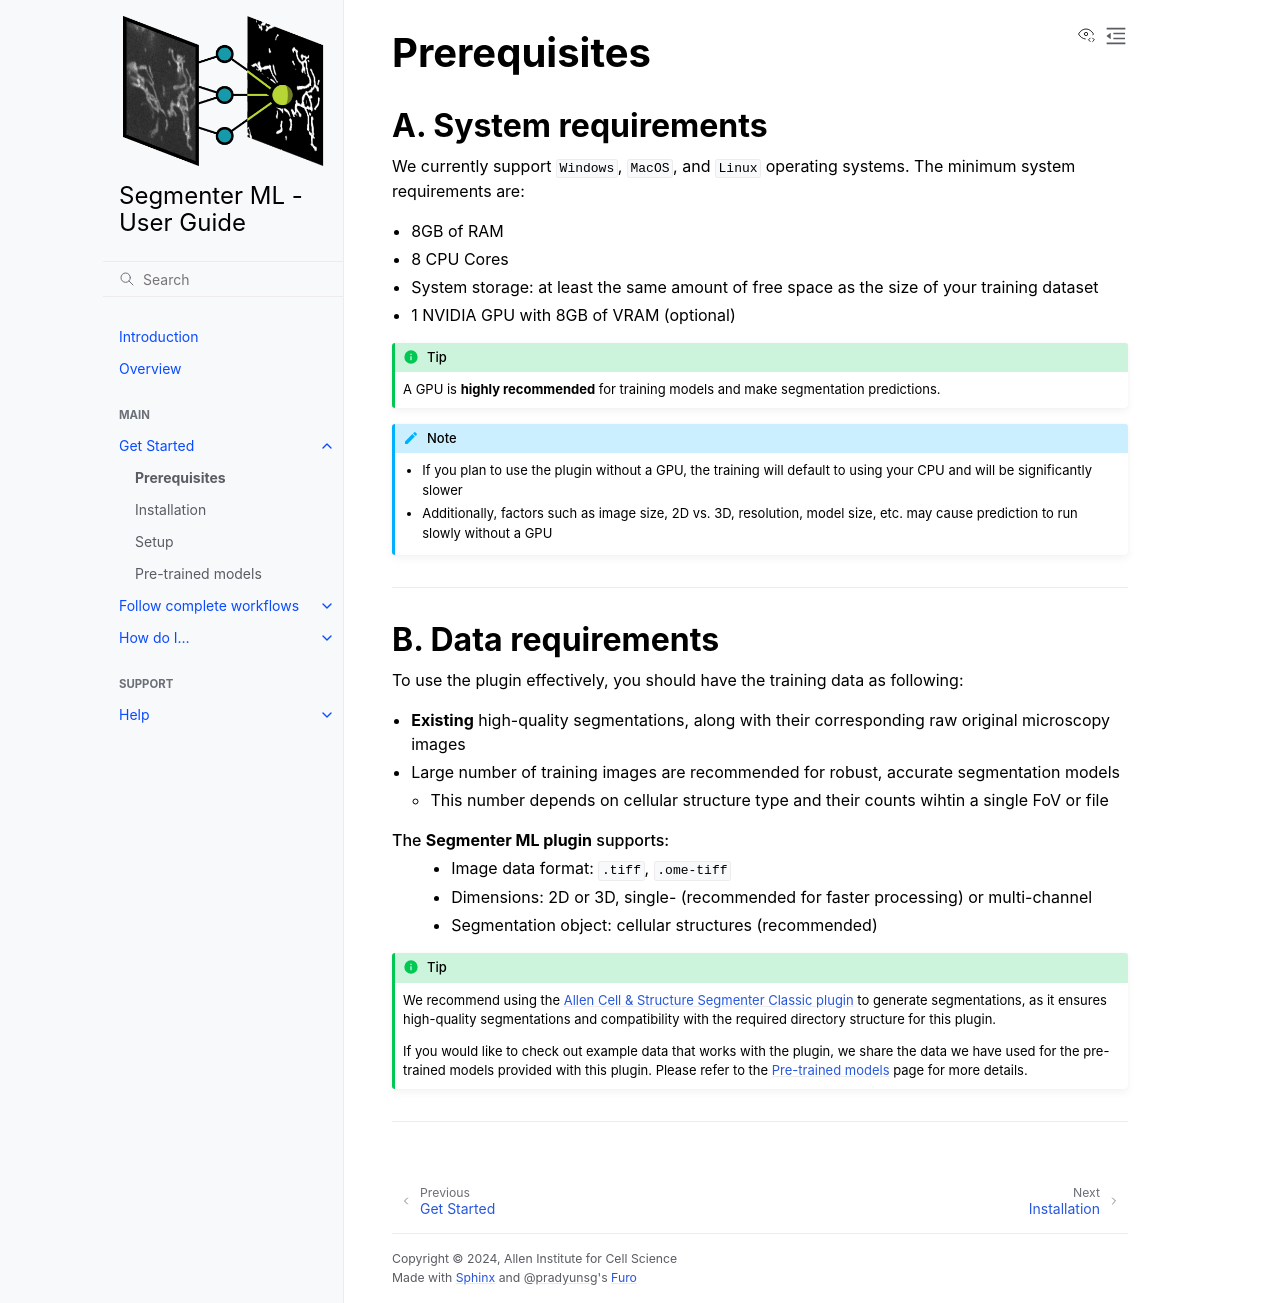

repository: AllenCell/allencell-segmenter-ml · page: 1_Get-started/1_prerequisites.html · generator: sphinx

# Prerequisites

(system-requirements)=

## A. System requirements

We currently support `Windows`, `MacOS`, and `Linux` operating systems. The minimum system requirements are:

- 8GB of RAM
- 8 CPU Cores
- System storage: at least the same amount of free space as the size of your training dataset
- 1 NVIDIA GPU with 8GB of VRAM (optional)

:::{tip}
A GPU is **highly recommended** for training models and make segmentation predictions.
:::

:::{note}
- If you plan to use the plugin without a GPU, the training will default to using your CPU and will be significantly slower
- Additionally, factors such as image size, 2D vs. 3D, resolution, model size, etc. may cause prediction to run slowly without a GPU
:::

______________________________________________________________________

(data-requirements)=

## B. Data requirements

To use the plugin effectively, you should have the training data as following:
- **Existing** high-quality segmentations, along with their corresponding raw original microscopy images
- Large number of training images are recommended for robust, accurate segmentation models
  - This number depends on cellular structure type and their counts wihtin a single FoV or file

The **Segmenter ML plugin** supports:
: - Image data format: `.tiff`, `.ome-tiff`
  - Dimensions: 2D or 3D, single- (recommended for faster processing) or multi-channel
  - Segmentation object: cellular structures (recommended)

:::{tip}
We recommend using the [Allen Cell & Structure Segmenter Classic plugin](https://www.napari-hub.org/plugins/napari-allencell-segmenter) to generate segmentations, as it ensures high-quality segmentations and compatibility with the required directory structure for this plugin.

If you would like to check out example data that works with the plugin, we share the data we have used for the pre-trained models provided with this plugin. Please refer to the {ref}`Pre-trained models` page for more details.
:::

______________________________________________________________________
